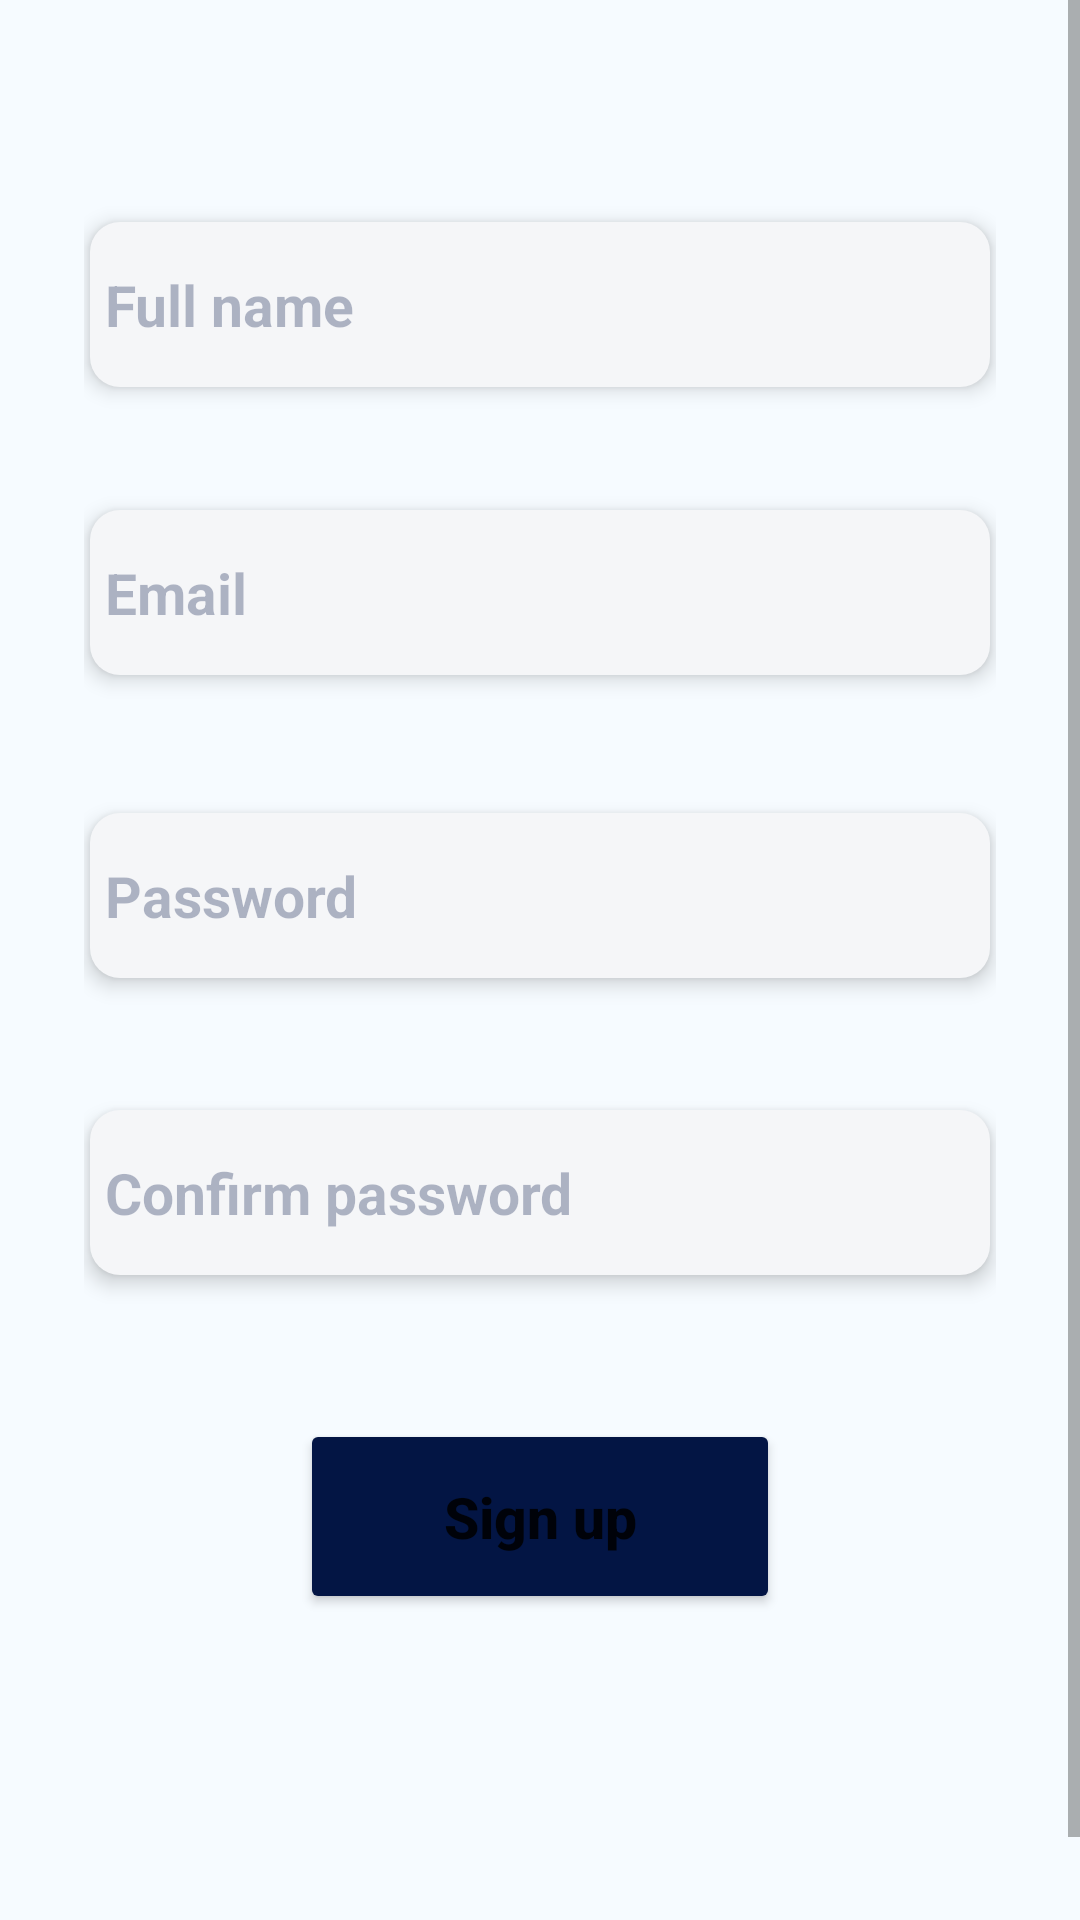

Layout XML and referenced resources for this Android screen:
<!-- AndroidManifest.xml: application theme Theme.BlueAlarm -->
<!-- res/layout/activity_sign_up.xml -->
<?xml version="1.0" encoding="utf-8"?>
<ScrollView
    android:layout_height="match_parent"
    android:layout_width="match_parent"
    xmlns:android="http://schemas.android.com/apk/res/android"

    >
<androidx.constraintlayout.widget.ConstraintLayout xmlns:android="http://schemas.android.com/apk/res/android"
    xmlns:app="http://schemas.android.com/apk/res-auto"
    xmlns:tools="http://schemas.android.com/tools"
    android:id="@+id/mainLayout"
    android:layout_width="match_parent"
    android:layout_height="match_parent"
    android:background="#1AA2D6F9"
    android:paddingStart="28dp"
    android:paddingEnd="28dp"
    tools:context=".SignUp">

    <EditText
        android:id="@+id/fullName"
        android:layout_width="300dp"
        android:layout_height="55dp"
        android:layout_marginStart="30dp"
        android:layout_marginTop="74dp"
        android:layout_marginEnd="30dp"
        android:layout_marginBottom="41dp"
        android:background="@drawable/custom_text"
        android:hint="@string/full_name"
        android:inputType="textPersonName"
        android:paddingLeft="5dp"
        android:paddingRight="5dp"
        android:textColorHint="#4D031544"
        android:textSize="19sp"
        android:textStyle="bold"
        android:translationZ="4dp"
        app:layout_constraintBottom_toTopOf="@+id/email"
        app:layout_constraintEnd_toEndOf="parent"
        app:layout_constraintStart_toStartOf="parent"
        app:layout_constraintTop_toTopOf="parent" />

    <EditText
        android:id="@+id/email"
        android:layout_width="300dp"
        android:layout_height="55dp"
        android:layout_below="@+id/emailAddress"
        android:layout_marginStart="30dp"
        android:layout_marginEnd="30dp"
        android:layout_marginBottom="46dp"
        android:background="@drawable/custom_text"
        android:hint="@string/email"
        android:inputType="textEmailAddress"
        android:paddingLeft="5dp"

        android:paddingRight="5dp"
        android:textColorHint="#4D031544"
        android:textSize="19sp"
        android:textStyle="bold"
        android:translationZ="4dp"
        app:layout_constraintBottom_toTopOf="@+id/password"
        app:layout_constraintEnd_toEndOf="parent"
        app:layout_constraintStart_toStartOf="parent"
        app:layout_constraintTop_toBottomOf="@+id/fullName" />

    <EditText
        android:id="@+id/password"
        android:layout_width="300dp"
        android:layout_height="55dp"
        android:layout_below="@+id/email"
        android:layout_marginStart="30dp"
        android:layout_marginEnd="30dp"
        android:layout_marginBottom="44dp"
        android:background="@drawable/custom_text"
        android:hint="@string/password"
        android:inputType="textPassword"
        android:paddingLeft="5dp"
        android:paddingRight="5dp"
        android:textColorHint="#4D031544"
        android:textSize="19sp"
        android:textStyle="bold"
        android:translationZ="4dp"
        app:layout_constraintBottom_toTopOf="@+id/confirmPass"
        app:layout_constraintEnd_toEndOf="parent"
        app:layout_constraintStart_toStartOf="parent"
        app:layout_constraintTop_toBottomOf="@+id/email" />

    <EditText
        android:id="@+id/confirmPass"
        android:layout_width="300dp"
        android:layout_height="55dp"
        android:layout_below="@+id/password"
        android:layout_marginStart="30dp"
        android:layout_marginEnd="30dp"
        android:layout_marginBottom="48dp"
        android:background="@drawable/custom_text"
        android:hint="@string/confirm_password"
        android:inputType="textPassword"
        android:paddingLeft="5dp"
        android:paddingRight="5dp"
        android:textAllCaps="false"
        android:textColorHint="#4D031544"
        android:textSize="19sp"
        android:textStyle="bold"
        android:translationZ="4dp"
        app:layout_constraintBottom_toTopOf="@+id/signUp_btn"
        app:layout_constraintEnd_toEndOf="parent"
        app:layout_constraintStart_toStartOf="parent"
        app:layout_constraintTop_toBottomOf="@+id/password" />

    <Button
        android:id="@+id/signUp_btn"
        android:layout_width="160dp"
        android:layout_height="65dp"
        android:layout_centerHorizontal="true"
        android:layout_marginBottom="131dp"
        android:backgroundTint="@color/btn_color"
        android:text="@string/sign_up"
        android:textAllCaps="false"
        android:textSize="19sp"
        android:textStyle="bold"
        app:cornerRadius="40dp"
        app:layout_constraintBottom_toBottomOf="parent"
        app:layout_constraintEnd_toEndOf="parent"
        app:layout_constraintStart_toStartOf="parent"
        app:layout_constraintTop_toBottomOf="@+id/confirmPass" />

</androidx.constraintlayout.widget.ConstraintLayout>

</ScrollView>
<!-- resources referenced by this layout -->
<resources>
  <color name="btn_color">#031544</color>
  <!-- drawable custom_text (drawable) -->
  <?xml version="1.0" encoding="utf-8"?>
  <shape xmlns:android="http://schemas.android.com/apk/res/android" android:shape="rectangle">
      <solid android:color="#F5F6F8"/>
      <corners android:radius="10dp"/>
  
  </shape>
  <string name="confirm_password">Confirm password</string>
  <string name="email">Email</string>
  <string name="full_name">Full name</string>
  <string name="password">Password</string>
  <string name="sign_up">Sign up</string>
  <style name="Theme.BlueAlarm" parent="Theme.MaterialComponents.DayNight.NoActionBar">
          
          <item name="colorPrimary">@color/purple_500</item>
          <item name="colorPrimaryVariant">@color/purple_700</item>
          <item name="colorOnPrimary">@color/white</item>
          
          <item name="colorSecondary">@color/teal_200</item>
          <item name="colorSecondaryVariant">@color/teal_700</item>
          <item name="colorOnSecondary">@color/black</item>
          
          <item name="android:statusBarColor" tools:targetApi="l">?attr/colorPrimaryVariant</item>
          
      </style>
  <color name="purple_500">#FF6200EE</color>
  <color name="purple_700">#FF3700B3</color>
  <color name="white">#FFFFFFFF</color>
  <color name="teal_200">#FF03DAC5</color>
  <color name="teal_700">#FF018786</color>
  <color name="black">#FF000000</color>
</resources>
